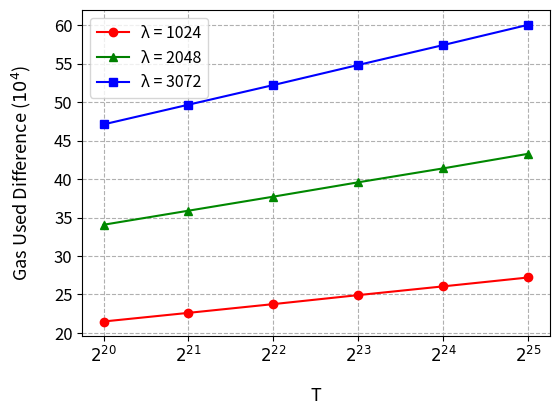

The matplotlib source for this figure:
# Copyright 2024 justin
# 
# Licensed under the Apache License, Version 2.0 (the "License");
# you may not use this file except in compliance with the License.
# You may obtain a copy of the License at
# 
#     http://www.apache.org/licenses/LICENSE-2.0
# 
# Unless required by applicable law or agreed to in writing, software
# distributed under the License is distributed on an "AS IS" BASIS,
# WITHOUT WARRANTIES OR CONDITIONS OF ANY KIND, either express or implied.
# See the License for the specific language governing permissions and
# limitations under the License.
import matplotlib.pyplot as plt
import matplotlib.lines as mlines
import numpy as np
from matplotlib.lines import Line2D
from matplotlib.ticker import FuncFormatter
NTXYVInProof = [
  [ 1948075, 'λ1024', 'T2^20' ],
  [ 2055287, 'λ1024', 'T2^21' ],
  [ 2159308, 'λ1024', 'T2^22' ],
  [ 2266357, 'λ1024', 'T2^23' ],
  [ 2363314, 'λ1024', 'T2^24' ],
  [ 2480958, 'λ1024', 'T2^25' ],
  [ 3921992, 'λ2048', 'T2^20' ],
  [ 4128691, 'λ2048', 'T2^21' ],
  [ 4338719, 'λ2048', 'T2^22' ],
  [ 4555330, 'λ2048', 'T2^23' ],
  [ 4749156, 'λ2048', 'T2^24' ],
  [ 4980923, 'λ2048', 'T2^25' ],
  [ 6882805, 'λ3072', 'T2^20' ],
  [ 7235788, 'λ3072', 'T2^21' ],
  [ 7603641, 'λ3072', 'T2^22' ],
  [ 7964096, 'λ3072', 'T2^23' ],
  [ 8334172, 'λ3072', 'T2^24' ],
  [ 8729305, 'λ3072', 'T2^25' ]
]
SkippingTXY= [
  [ 1733213, 'λ1024', 'T2^20' ],
  [ 1829177, 'λ1024', 'T2^21' ],
  [ 1921829, 'λ1024', 'T2^22' ],
  [ 2017168, 'λ1024', 'T2^23' ],
  [ 2102773, 'λ1024', 'T2^24' ],
  [ 2208887, 'λ1024', 'T2^25' ],
  [ 3581413, 'λ2048', 'T2^20' ],
  [ 3769836, 'λ2048', 'T2^21' ],
  [ 3961610, 'λ2048', 'T2^22' ],
  [ 4159560, 'λ2048', 'T2^23' ],
  [ 4335290, 'λ2048', 'T2^24' ],
  [ 4548137, 'λ2048', 'T2^25' ],
  [ 6411812, 'λ3072', 'T2^20' ],
  [ 6739194, 'λ3072', 'T2^21' ],
  [ 7081530, 'λ3072', 'T2^22' ],
  [ 7415860, 'λ3072', 'T2^23' ],
  [ 7760099, 'λ3072', 'T2^24' ],
  [ 8128899, 'λ3072', 'T2^25' ]
]

BitSize = [1024, 2048, 3072]
colors = ['#ff0000', '#008800', '#0000ff']
markers = ['o', '^', 's']  # circle, triangle, square
ts = ["$2^{20}$", "$2^{21}$", "$2^{22}$", "$2^{23}$", "$2^{24}$", "$2^{25}$"]
lineStyles = ['-', '--']

x = [[],[],[]]
y = [[],[],[]]

for i in range(0,len(NTXYVInProof),6):
    for j in range(0,6):
        x[i//6].append(ts[j])
        y[i//6].append(NTXYVInProof[i+j][0] - SkippingTXY[i+j][0])

for i in range(0,3):
    plt.plot(x[i], y[i], color=colors[i], marker=markers[i], label=str(BitSize[i])+" λ")

plt.xlabel('T', labelpad= 15, fontsize = 13)
plt.ylabel('Gas Used Difference ($10^4$)', labelpad= 15, fontsize = 13)

custom_lines = [Line2D([0], [0], color='red', marker='o', lw=1.5),
                Line2D([0], [0], color='green', marker='^', lw=1.5),
                Line2D([0], [0], color='blue', marker='s', lw=1.5),
                Line2D([0], [0], color='black', linestyle='--', lw=1)]

plt.legend(custom_lines, ['λ = 1024', 'λ = 2048', 'λ = 3072'], prop={'size': 11.5})
#plt.legend(bbox_to_anchor=(1.05, 0), loc='lower left', borderaxespad=0., fontsize = 13)

# custom_lines = [Line2D([0], [0], color=colors[i], lw=2) for i in range(3)] + [Line2D([0], [0], color='black', linestyle=lineStyles[i], lw=2) for i in range(2)]
# plt.legend(custom_lines, [str(BitSize[i]) + ' Bits' for i in range(3)] + ['One N', 'N in Proof'])

plt.gca().yaxis.get_offset_text().set_visible(False)
def custom_formatter(x, pos):
    return '{:.0f}'.format(x * 1e-4)
plt.gca().yaxis.set_major_formatter(FuncFormatter(custom_formatter))
plt.yticks(fontsize=12)
plt.xticks(fontsize=12)
plt.subplots_adjust(left=0.17, bottom=0.2) #, right=0.65)  # Adjust the right space as needed)
plt.grid(True, linestyle="--")
plt.savefig('6. T diff.png', dpi=500)
plt.show()
